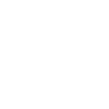
t = 0.00 s
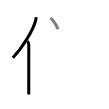
t = 2.50 s
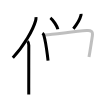
t = 5.25 s
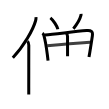
t = 7.75 s
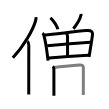
t = 10.50 s
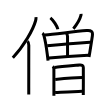
t = 13.00 s

The animated SVG that drew these frames (rendered in a browser with its animation timeline set to each time). Animation: 13 SMIL elements (animate=13); one cycle of 13.00 s.

<svg width="109px" height="109px" viewBox="0 0 px 109px" xmlns="http://www.w3.org/2000/svg" xmlns:xlink="http://www.w3.org/1999/xlink" xml:space="preserve" version="1.1"  baseProfile="full">
<path d="M35.98,17.14c0.14,1.11,0,2.25-0.38,3.61c-2.42,8.62-11.52,25.28-22.79,36.96" style="fill:none;stroke:black;stroke-width:3;opacity:0">
  <animate attributeType="CSS" attributeName="opacity" from="0" to="1" begin="0s" dur="1s" repeatCount="Indefinite" fill="freeze" />
</path>
<path d="M27.53,41.25c0.98,0.98,1.26,2.25,1.26,3.98c0,10.45-0.03,30.32-0.04,42.27c0,2.94,0,5.4,0,7.12" style="fill:none;stroke:black;stroke-width:3;opacity:0">
  <animate attributeType="CSS" attributeName="opacity" from="0" to="1" begin="1s" dur="1s" repeatCount="Indefinite" fill="freeze" />
</path>
<path d="M50.38,17.88c2.64,2,6.82,8.23,7.49,11.35" style="fill:none;stroke:black;stroke-width:3;opacity:0">
  <animate attributeType="CSS" attributeName="opacity" from="0" to="1" begin="2s" dur="1s" repeatCount="Indefinite" fill="freeze" />
</path>
<path d="M81.04,13.81c0.02,0.35,0.08,0.91-0.04,1.41c-0.88,3.41-3.25,8.28-7.61,13.47" style="fill:none;stroke:black;stroke-width:3;opacity:0">
  <animate attributeType="CSS" attributeName="opacity" from="0" to="1" begin="3s" dur="1s" repeatCount="Indefinite" fill="freeze" />
</path>
<path d="M42.41,33.3c0.84,0.57,1.22,1.2,1.53,2.27c1,3.51,2.44,11.57,3.37,18.92c0.27,2.16,0.52,4.25,0.72,6.14" style="fill:none;stroke:black;stroke-width:3;opacity:0">
  <animate attributeType="CSS" attributeName="opacity" from="0" to="1" begin="4s" dur="1s" repeatCount="Indefinite" fill="freeze" />
</path>
<path d="M44.99,34.92c10.81-0.9,30.09-3.42,41.53-4.3c4.61-0.36,6.55,0.5,5.86,5.15c-0.54,3.65-1.4,9.39-2.37,15.3c-0.33,2.02-0.68,4.06-1.03,6.04" style="fill:none;stroke:black;stroke-width:3;opacity:0">
  <animate attributeType="CSS" attributeName="opacity" from="0" to="1" begin="5s" dur="1s" repeatCount="Indefinite" fill="freeze" />
</path>
<path d="M66.3,33.53c0.9,0.9,1.23,1.6,1.23,2.98c0,5.16,0.04,12.3,0.04,19.7" style="fill:none;stroke:black;stroke-width:3;opacity:0">
  <animate attributeType="CSS" attributeName="opacity" from="0" to="1" begin="6s" dur="1s" repeatCount="Indefinite" fill="freeze" />
</path>
<path d="M47.23,45.85c10.27-1.1,35.52-3.22,42.83-3.65" style="fill:none;stroke:black;stroke-width:3;opacity:0">
  <animate attributeType="CSS" attributeName="opacity" from="0" to="1" begin="7s" dur="1s" repeatCount="Indefinite" fill="freeze" />
</path>
<path d="M48.9,57.92c8.46-0.79,25.23-2.05,39.19-2.68" style="fill:none;stroke:black;stroke-width:3;opacity:0">
  <animate attributeType="CSS" attributeName="opacity" from="0" to="1" begin="8s" dur="1s" repeatCount="Indefinite" fill="freeze" />
</path>
<path d="M52.87,66.24c0.82,0.82,1.02,1.76,1.02,3.36c0,7.5,0.02,13,0.02,19.9c0,1.97,0,4.03,0,6.25" style="fill:none;stroke:black;stroke-width:3;opacity:0">
  <animate attributeType="CSS" attributeName="opacity" from="0" to="1" begin="9s" dur="1s" repeatCount="Indefinite" fill="freeze" />
</path>
<path d="M54.8,67.43c5.07-0.68,17.7-1.81,24.45-2.44c2.89-0.27,4.17,0.47,4.11,3c-0.09,3.91,0.08,11.52-0.03,20.75c-0.02,2-0.04,4.09-0.04,6.28" style="fill:none;stroke:black;stroke-width:3;opacity:0">
  <animate attributeType="CSS" attributeName="opacity" from="0" to="1" begin="10s" dur="1s" repeatCount="Indefinite" fill="freeze" />
</path>
<path d="M55.25,79.6C61,79,77.78,77.62,82.18,77.62" style="fill:none;stroke:black;stroke-width:3;opacity:0">
  <animate attributeType="CSS" attributeName="opacity" from="0" to="1" begin="11s" dur="1s" repeatCount="Indefinite" fill="freeze" />
</path>
<path d="M55.11,92.47c7.71-0.41,19.02-1.09,27.12-1.34" style="fill:none;stroke:black;stroke-width:3;opacity:0">
  <animate attributeType="CSS" attributeName="opacity" from="0" to="1" begin="12s" dur="1s" repeatCount="Indefinite" fill="freeze" />
</path>
</svg>
